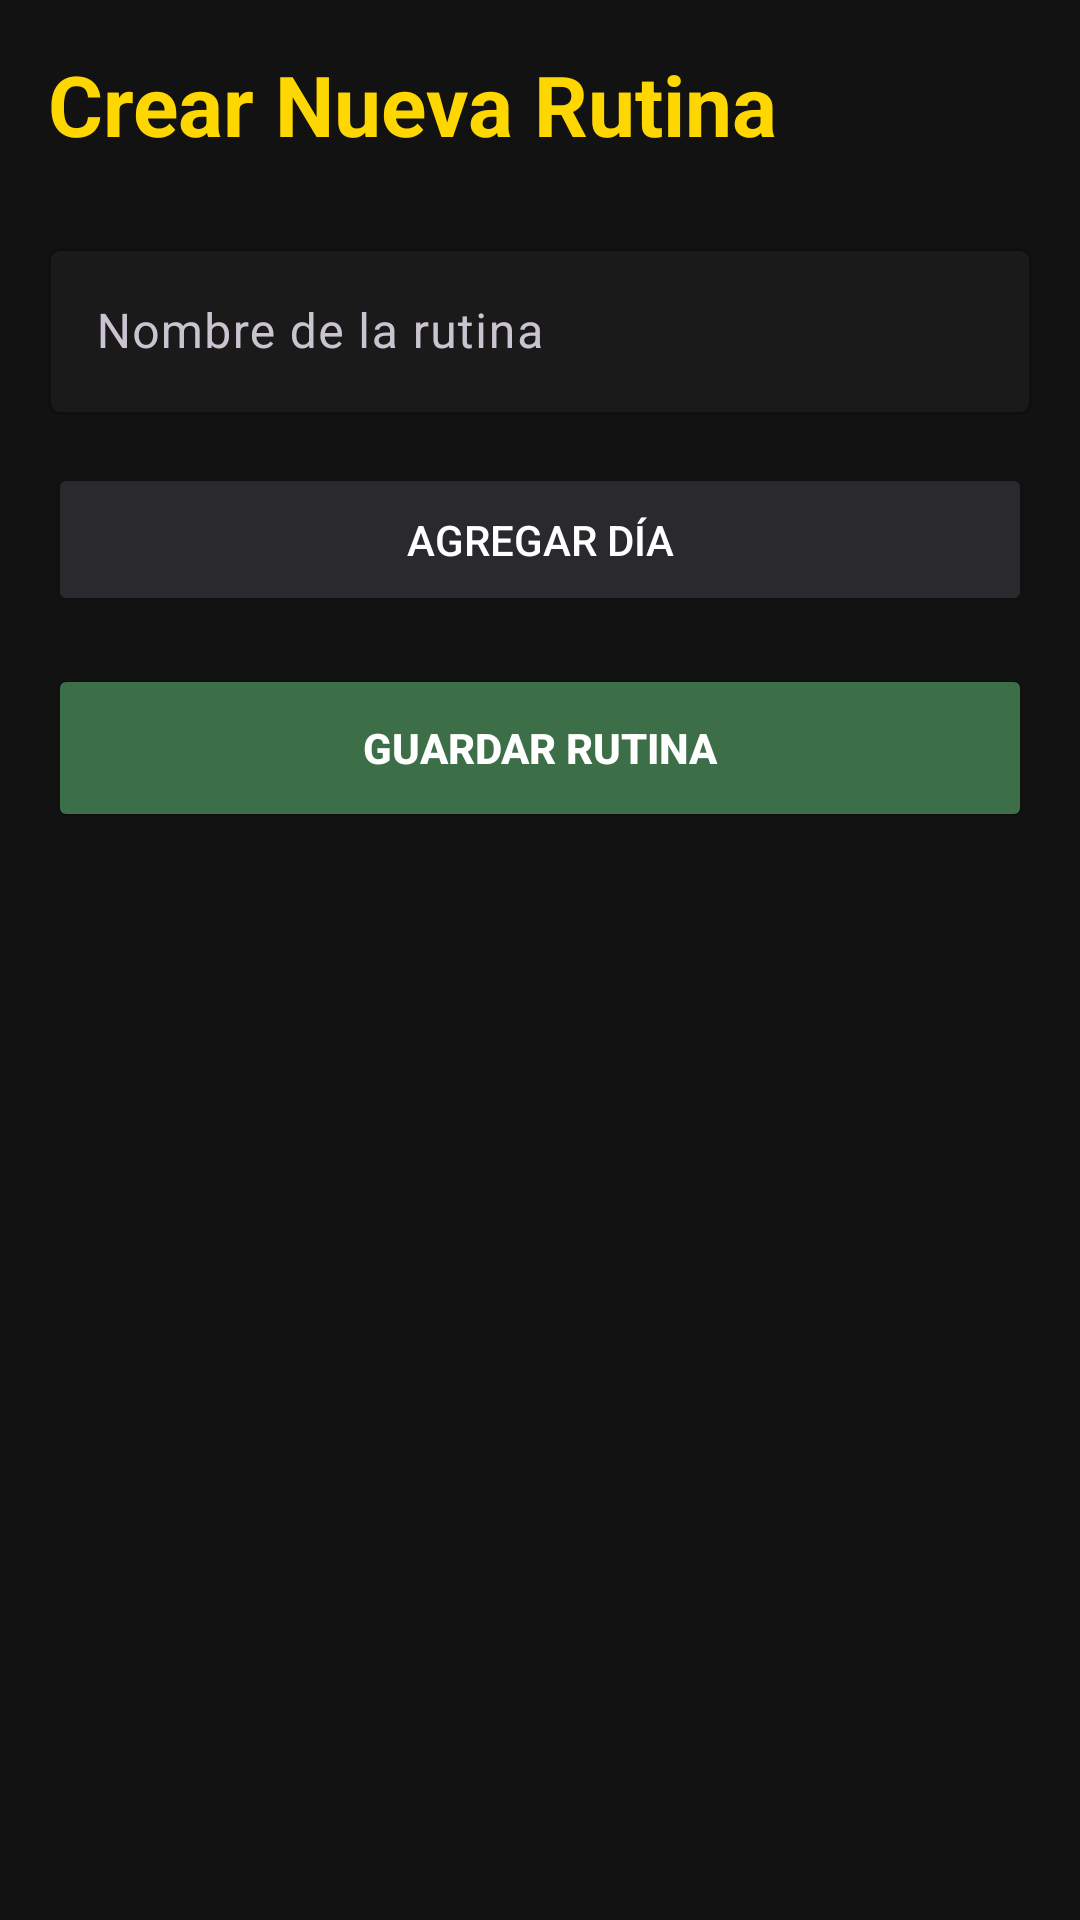

The Android layout XML behind this screen, and the referenced resources:
<!-- AndroidManifest.xml: application theme Theme.GestorEntrenamientos -->
<!-- res/layout/activity_crear_rutina.xml -->
<?xml version="1.0" encoding="utf-8"?>
<ScrollView xmlns:android="http://schemas.android.com/apk/res/android"
    android:layout_width="match_parent"
    android:layout_height="match_parent"
    xmlns:app="http://schemas.android.com/apk/res-auto"
    android:background="#121212"
    android:padding="16dp">

    <LinearLayout
        android:layout_width="match_parent"
        android:layout_height="wrap_content"
        android:orientation="vertical">

        <TextView
            android:layout_width="match_parent"
            android:layout_height="wrap_content"
            android:layout_marginBottom="24dp"
            android:text="Crear Nueva Rutina"
            android:textColor="#FFD700"
            android:textSize="28sp"
            android:textStyle="bold" />

        <com.google.android.material.textfield.TextInputLayout
            android:layout_width="match_parent"
            android:layout_height="wrap_content"
            app:boxBackgroundColor="#1A1A1A"
            app:boxStrokeColor="#3A3A3A"
            app:hintTextColor="#888888">

            <com.google.android.material.textfield.TextInputEditText
                android:id="@+id/etNombreRutina"
                android:layout_width="match_parent"
                android:layout_height="wrap_content"
                android:hint="Nombre de la rutina"
                android:textColor="#FFFFFF"
                android:textSize="16sp"/>

        </com.google.android.material.textfield.TextInputLayout>

        <LinearLayout
            android:id="@+id/containerDias"
            android:layout_width="match_parent"
            android:layout_height="wrap_content"
            android:orientation="vertical"/>

        <Button
            android:id="@+id/btnAgregarDia"
            android:layout_width="match_parent"
            android:layout_height="wrap_content"
            android:text="Agregar Día"
            android:textColor="#FFFFFF"
            android:backgroundTint="#2A2A2E"
            android:layout_marginTop="16dp"
            android:padding="16dp"/>

        <Button
            android:id="@+id/btnGuardarRutina"
            android:layout_width="match_parent"
            android:layout_height="56dp"
            android:text="Guardar Rutina"
            android:textColor="#FFFFFF"
            android:backgroundTint="#3C6E47"
            android:layout_marginTop="16dp"
            android:textStyle="bold"/>
    </LinearLayout>
</ScrollView>
<!-- resources referenced by this layout -->
<resources>
  <style name="Theme.GestorEntrenamientos" parent="Theme.Material3.Dark.NoActionBar">
  
          
          <item name="colorPrimary">#1A1A1A</item>           
          <item name="colorOnPrimary">#FFFFFF</item>         
  
          <item name="colorSecondary">#2A2A2A</item>         
          <item name="colorOnSecondary">#E0E0E0</item>
  
          <item name="colorTertiary">#3A3A3A</item>          
          <item name="colorOnTertiary">#FFFFFF</item>
  
          
          <item name="colorPrimaryContainer">#252525</item>
          <item name="colorOnPrimaryContainer">#F5F5F5</item>
  
          <item name="colorSecondaryContainer">#333333</item>
          <item name="colorOnSecondaryContainer">#F0F0F0</item>
  
          
          <item name="android:windowBackground">#121212</item>
  
          
          <item name="colorControlHighlight">#404040</item>   
  
          
          <item name="colorSurface">#1E1E1E</item>
          <item name="colorOnSurface">#FFFFFF</item>
  
          
          <item name="android:textColorPrimary">#FFFFFF</item>
          <item name="android:textColorSecondary">#BFBFBF</item>
          <item name="android:textColorHint">#808080</item>
  
          
          <item name="android:statusBarColor">#000000</item>
          <item name="android:windowLightStatusBar">false</item>
  
      </style>
</resources>
